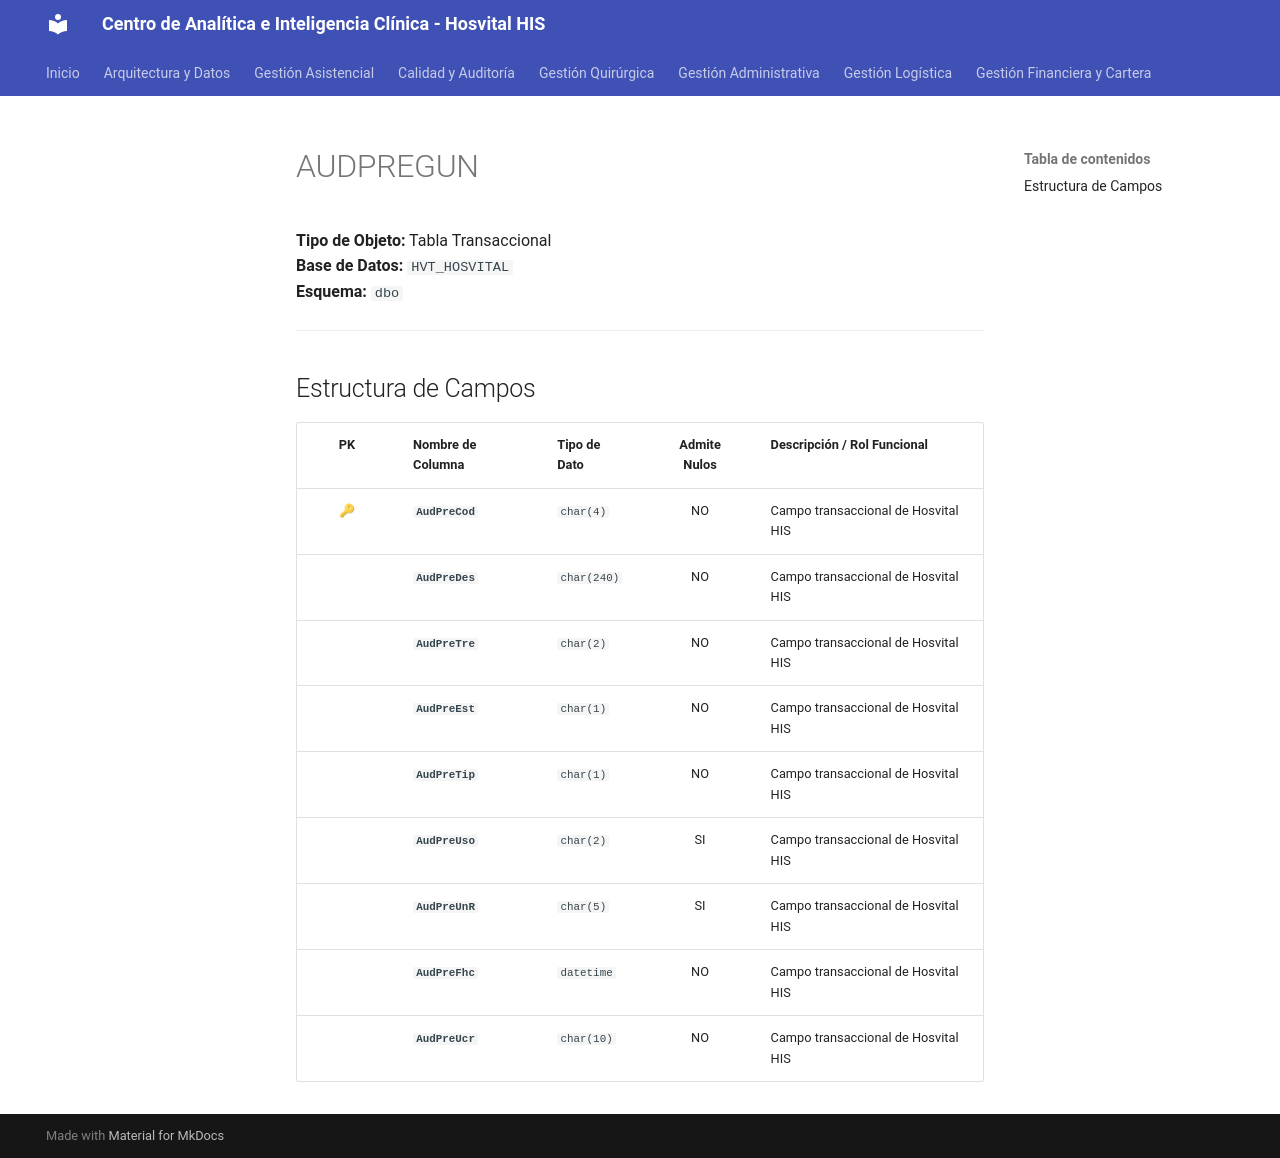

repository: SoporteSaludtech/superset-docs · page: diccionario-general/AUDPREGUN/index.html · generator: mkdocs

# AUDPREGUN

**Tipo de Objeto:** Tabla Transaccional  
**Base de Datos:** `HVT_HOSVITAL`  
**Esquema:** `dbo`

---

## Estructura de Campos

| PK | Nombre de Columna | Tipo de Dato | Admite Nulos | Descripción / Rol Funcional |
| :-: | :--- | :--- | :-: | :--- |
| 🔑 | **`AudPreCod`** | `char(4)` | NO | Campo transaccional de Hosvital HIS |
|  | **`AudPreDes`** | `char(240)` | NO | Campo transaccional de Hosvital HIS |
|  | **`AudPreTre`** | `char(2)` | NO | Campo transaccional de Hosvital HIS |
|  | **`AudPreEst`** | `char(1)` | NO | Campo transaccional de Hosvital HIS |
|  | **`AudPreTip`** | `char(1)` | NO | Campo transaccional de Hosvital HIS |
|  | **`AudPreUso`** | `char(2)` | SI | Campo transaccional de Hosvital HIS |
|  | **`AudPreUnR`** | `char(5)` | SI | Campo transaccional de Hosvital HIS |
|  | **`AudPreFhc`** | `datetime` | NO | Campo transaccional de Hosvital HIS |
|  | **`AudPreUcr`** | `char(10)` | NO | Campo transaccional de Hosvital HIS |
